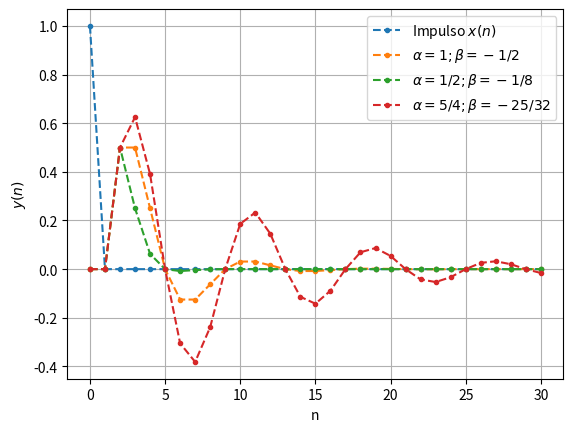

This figure's Python source:
import scipy.signal as ss
import matplotlib.pyplot as plt

"""
Guia 1
"""

def Ej9():
    y_arr1=[0.0, 0.0]
    y_arr2 = [0.0, 0.0]
    y_arr3 = [0.0, 0.0]
    a1=1
    b1=-1/2
    a2=1/2
    b2=-1/8
    a3=5/4
    b3=-25/32

    y_eq= lambda h, x, y, a, b: (x[h]/2) + a * y[h+1] + b*y[h]

    x_unit=ss.unit_impulse(33, 2)

    x_step=[0.0, 0.0, 1.0, 1.0, 1.0, 1.0, 1.0, 1.0, 1.0, 1.0, 1.0, 1.0, 1.0, 1.0, 1.0, 1.0, 1.0, 1.0, 1.0, 1.0, 1.0, 1.0, 1.0, 1.0, 1.0, 1.0, 1.0, 1.0, 1.0, 1.0, 1.0, 1.0, 1.0]

    # x_arr=x_step
    x_arr=x_unit

    for i in range(31):
        y_arr1.append(y_eq(i, x_arr, y_arr1, a1, b1))
        y_arr2.append(y_eq(i, x_arr, y_arr2, a2, b2))
        y_arr3.append(y_eq(i, x_arr, y_arr3, a3, b3))

    fig, ax=plt.subplots()
    ax.plot(range(0, 31), x_arr[2:], linestyle="--", marker="o", markersize=3, label=r'Impulso $x(n)$')
    ax.plot(range(0, 31), y_arr1[2:], linestyle="--", marker="o", markersize=3, label=r'$\alpha=1 ; \beta=-1/2$')
    ax.plot(range(0, 31), y_arr2[2:], linestyle="--", marker="o", markersize=3, label=r'$\alpha=1/2 ; \beta=-1/8$')
    ax.plot(range(0, 31), y_arr3[2:], linestyle="--", marker="o", markersize=3, label=r'$\alpha=5/4 ; \beta=-25/32$')

    # plt.title("Respuesta al escalón")
    plt.xlabel("n")
    plt.ylabel(r'$y(n)$')
    plt.legend()
    plt.grid()
    plt.show()


Ej9()